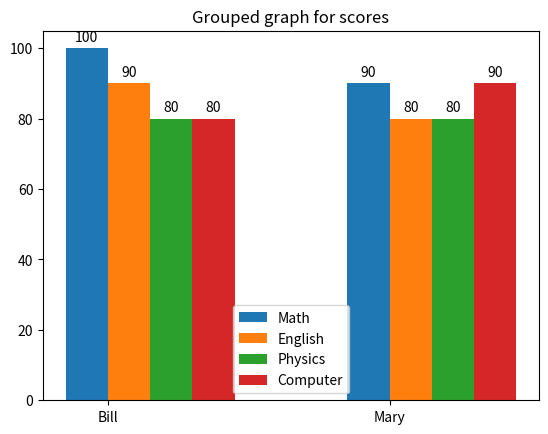

Python code for this plot:
import numpy as np
import matplotlib.pyplot as plt

Math = [100, 90]
English = [90, 80]
Physics = [80, 80]
Computer = [80, 90]
x = np.arange(2) 
width = 0.15
labels = ['Math', 'English', 'Physics', 'Computer']
names = ['Bill', 'Mary']

# ******************************
# Make your code
# ******************************

x = np.arange(2)
fig,ax = plt.subplots()
rect1 = ax.bar(x-width/2, Math, width)
rect2 = ax.bar(x+width/2, English, width)
rect3 = ax.bar(x+(3*width)/2, Physics, width)
rect4 = ax.bar(x+(5*width)/2, Computer, width)

ax.legend(labels)
ax.set_title("Grouped graph for scores")
ax.set_xticks(x, names)
ax.bar_label(rect1, padding=3)
ax.bar_label(rect2, padding=3)
ax.bar_label(rect3, padding=3)
ax.bar_label(rect4, padding=3)

plt.show()
fig.savefig('A11.png')
